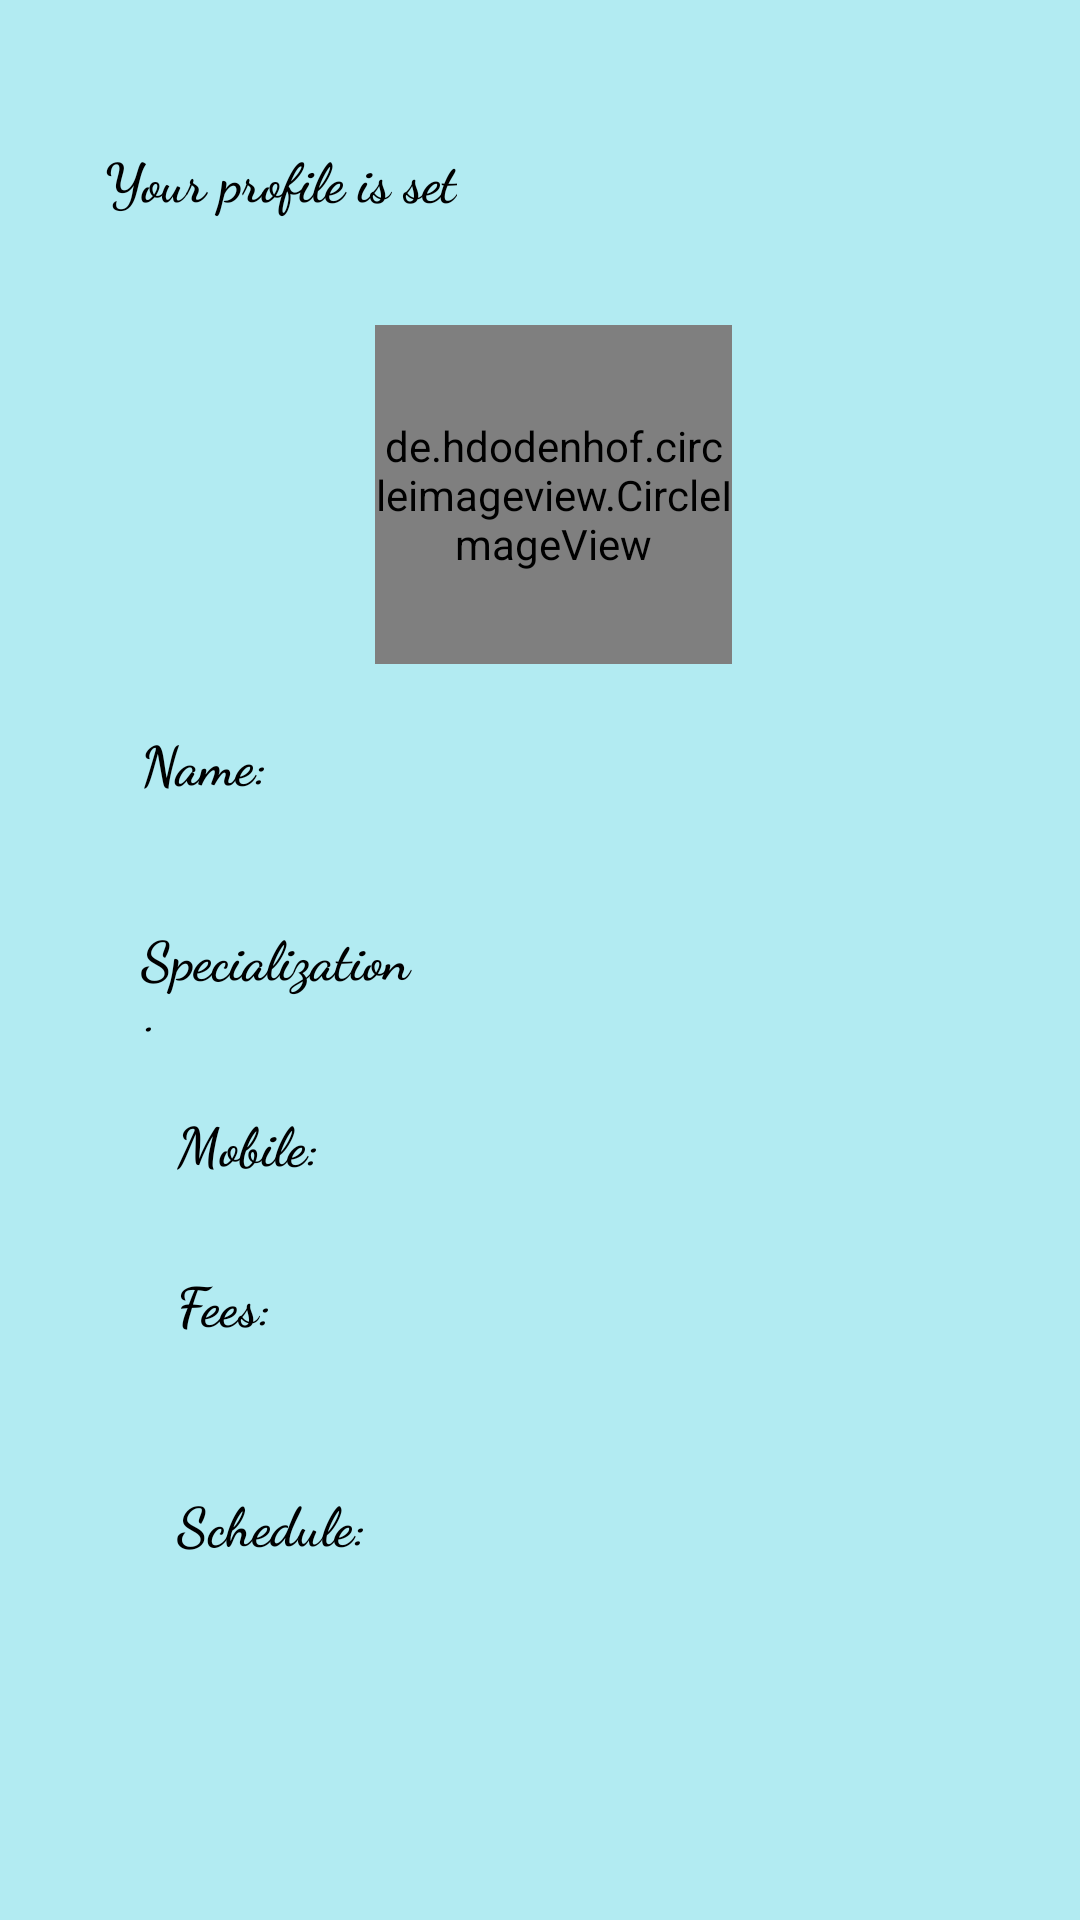

Produce the Android XML layout that renders to this screen, including the resource entries it uses.
<!-- AndroidManifest.xml: application theme AppTheme -->
<!-- res/layout/set_profile_dialog.xml -->
<?xml version="1.0" encoding="utf-8"?>
<androidx.constraintlayout.widget.ConstraintLayout
    xmlns:android="http://schemas.android.com/apk/res/android"
    xmlns:app="http://schemas.android.com/apk/res-auto"
    xmlns:tools="http://schemas.android.com/tools"
    android:layout_width="match_parent"
    android:layout_gravity="center_vertical"
    android:background="#B2EBF2"
    android:padding="15dp"
    android:layout_height="match_parent">

    <ScrollView
        android:layout_width="match_parent"
        android:layout_height="match_parent"
        app:layout_constraintEnd_toEndOf="parent"
        app:layout_constraintStart_toStartOf="parent"
        app:layout_constraintTop_toTopOf="parent">

        <androidx.constraintlayout.widget.ConstraintLayout
            android:layout_width="match_parent"
            android:layout_height="match_parent">

            <de.hdodenhof.circleimageview.CircleImageView
                android:id="@+id/profile_set_image_id"
                android:layout_width="119dp"
                android:layout_height="113dp"
                android:layout_marginTop="36dp"
                app:layout_constraintEnd_toEndOf="parent"
                app:layout_constraintHorizontal_bias="0.521"
                app:layout_constraintStart_toStartOf="parent"
                app:layout_constraintTop_toBottomOf="@+id/profile_status_id" />

            <TextView
                android:id="@+id/profile_status_id"
                android:layout_width="wrap_content"
                android:layout_height="wrap_content"
                android:layout_marginStart="20dp"
                android:layout_marginTop="32dp"
                android:fontFamily="cursive"
                android:text="Your profile is set"
                android:textColor="#000"
                android:textSize="18sp"
                android:textStyle="bold"
                app:layout_constraintStart_toStartOf="parent"
                app:layout_constraintTop_toTopOf="parent"
                android:layout_marginLeft="20dp" />

            <TextView
                android:id="@+id/name_tag_id"
                android:layout_width="wrap_content"
                android:layout_height="wrap_content"
                android:layout_marginStart="12dp"
                android:layout_marginTop="20dp"
                android:fontFamily="cursive"
                android:text="Name:"
                android:textColor="#000"
                android:textSize="18sp"
                android:textStyle="bold"
                app:layout_constraintStart_toStartOf="@+id/profile_status_id"
                app:layout_constraintTop_toBottomOf="@+id/profile_set_image_id"
                android:layout_marginLeft="12dp" />

            <TextView
                android:id="@+id/name_placeholder_id"
                android:layout_width="187dp"
                android:layout_height="45dp"
                android:layout_marginStart="60dp"
                android:layout_marginTop="20dp"
                android:fontFamily="cursive"
                android:textColor="#000"
                android:textSize="18sp"
                android:textStyle="bold"
                app:layout_constraintStart_toEndOf="@+id/name_tag_id"
                app:layout_constraintTop_toBottomOf="@+id/profile_set_image_id"
                android:layout_marginLeft="60dp" />

            <TextView
                android:id="@+id/specialization_tag_id"
                android:layout_width="94dp"
                android:layout_height="38dp"
                android:layout_marginTop="20dp"
                android:fontFamily="cursive"
                android:text="Specialization:"
                android:textColor="#000"
                android:textSize="18sp"
                android:textStyle="bold"
                app:layout_constraintStart_toStartOf="@+id/name_tag_id"
                app:layout_constraintTop_toBottomOf="@+id/name_placeholder_id" />

            <TextView
                android:id="@+id/specialization_placeholder_id"
                android:layout_width="187dp"
                android:layout_height="45dp"
                android:layout_marginTop="20dp"
                android:fontFamily="cursive"
                android:textColor="#000"
                android:textSize="18sp"
                android:textStyle="bold"
                app:layout_constraintEnd_toEndOf="@+id/name_placeholder_id"
                app:layout_constraintStart_toStartOf="@+id/name_placeholder_id"
                app:layout_constraintTop_toBottomOf="@+id/name_placeholder_id" />

            <TextView
                android:id="@+id/mobile_tag_id"
                android:layout_width="wrap_content"
                android:layout_height="wrap_content"
                android:layout_marginStart="12dp"
                android:layout_marginTop="24dp"
                android:fontFamily="cursive"
                android:text="Mobile:"
                android:textColor="#000"
                android:textSize="18sp"
                android:textStyle="bold"
                app:layout_constraintStart_toStartOf="@+id/specialization_tag_id"
                app:layout_constraintTop_toBottomOf="@+id/specialization_tag_id"
                android:layout_marginLeft="12dp" />

            <TextView
                android:id="@+id/mobile_placeholder_id"
                android:layout_width="187dp"
                android:layout_height="45dp"
                android:layout_marginTop="16dp"
                android:fontFamily="cursive"
                android:textColor="#000"
                android:textSize="18sp"
                android:textStyle="bold"
                app:layout_constraintEnd_toEndOf="@+id/specialization_placeholder_id"
                app:layout_constraintStart_toEndOf="@+id/specialization_tag_id"
                app:layout_constraintTop_toBottomOf="@+id/specialization_placeholder_id" />

            <TextView
                android:id="@+id/fees_tag_id"
                android:layout_width="wrap_content"
                android:layout_height="wrap_content"
                android:layout_marginTop="28dp"
                android:fontFamily="cursive"
                android:text="Fees:"
                android:textColor="#000"
                android:textSize="18sp"
                android:textStyle="bold"
                app:layout_constraintStart_toStartOf="@+id/mobile_tag_id"
                app:layout_constraintTop_toBottomOf="@+id/mobile_tag_id" />

            <TextView
                android:id="@+id/fees_placeholder_id"
                android:layout_width="187dp"
                android:layout_height="45dp"
                android:fontFamily="cursive"
                android:textColor="#000"
                android:textSize="18dp"
                android:textStyle="bold"
                app:layout_constraintEnd_toEndOf="@+id/mobile_placeholder_id"
                app:layout_constraintStart_toStartOf="@+id/mobile_placeholder_id"
                app:layout_constraintTop_toBottomOf="@+id/mobile_placeholder_id" />

            <TextView
                android:id="@+id/schedule_tag_id"
                android:layout_width="wrap_content"
                android:layout_height="wrap_content"
                android:layout_marginTop="48dp"
                android:fontFamily="cursive"
                android:text="Schedule:"
                android:textColor="#000"
                android:textSize="18sp"
                android:textStyle="bold"
                app:layout_constraintStart_toStartOf="@+id/fees_tag_id"
                app:layout_constraintTop_toBottomOf="@+id/fees_tag_id" />

            <TextView
                android:id="@+id/schedule_placeholder_id"
                android:layout_width="184dp"
                android:layout_height="82dp"
                android:layout_marginTop="16dp"
                android:fontFamily="cursive"
                android:scrollbars="vertical"
                android:textColor="#000"
                android:textSize="18sp"
                android:textStyle="bold"
                app:layout_constraintEnd_toEndOf="@+id/fees_placeholder_id"
                app:layout_constraintHorizontal_bias="1.0"
                app:layout_constraintStart_toStartOf="@+id/fees_placeholder_id"
                app:layout_constraintTop_toBottomOf="@+id/fees_placeholder_id" />


        </androidx.constraintlayout.widget.ConstraintLayout>


    </ScrollView>

</androidx.constraintlayout.widget.ConstraintLayout>
<!-- resources referenced by this layout -->
<resources>
  <style name="AppTheme" parent="Theme.AppCompat.Light.NoActionBar">
          
          <item name="colorPrimary">#03A9F4</item>
          <item name="colorPrimaryDark">#03A9F4</item>
          <item name="colorAccent">@color/colorAccent</item>
      </style>
  <!-- not gathered from this repository: default colours our renderer supplied (Android Studio template values) -->
  <color name="colorAccent">#FF03DAC5</color>
</resources>
